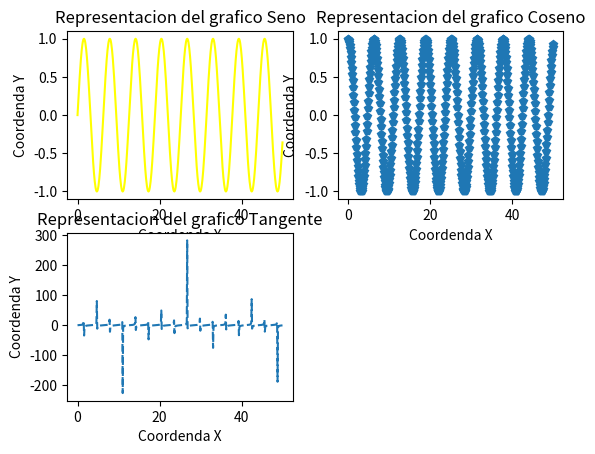

The script that saved this image:
# Importamos las librerias necesarias
import math
import numpy as np
from matplotlib import pyplot as plt

# Funcion de Seno

x = np.array(range(500))*0.1
y = np.zeros(len(x))
for i in range(len(x)):
    y[i] = math.sin(x[i])

# Funcion de Coseno
x_2 = np.array(range(500))*0.1
y_2 = np.zeros(len(x_2))
for j in range(len(x_2)):
    y_2[j] = math.cos(x_2[j])

# Funcion de Tangente

x_3 = np.array (range(500))*0.1
y_3 = np.zeros(len(x_3))
for p in range(len(x_3)):
    y_3 [p] = math.tan(x_3[p])


# Creamos el gráfico
#Numero de filas
#Numero de columnas
plt.subplot(221)
plt.plot(x,y,'yellow')
plt.xlabel('Coordenda X')
plt.ylabel('Coordenda Y')
plt.title('Representacion del grafico Seno')

plt.subplot(222)
plt.plot(x_2,y_2,'p')
plt.xlabel('Coordenda X')
plt.ylabel('Coordenda Y')
plt.title('Representacion del grafico Coseno')

plt.subplot(223)
plt.plot(x_3,y_3,'--')
plt.xlabel('Coordenda X')
plt.ylabel('Coordenda Y')
plt.title('Representacion del grafico Tangente')

plt.show()
